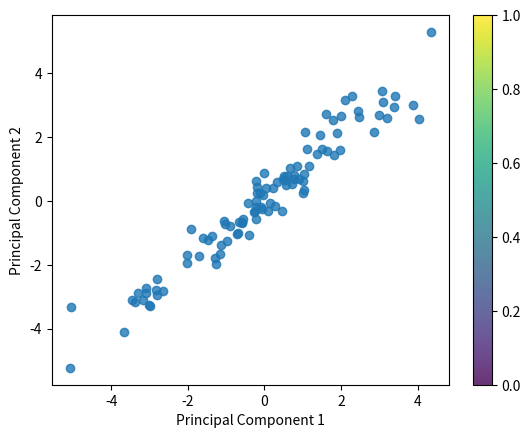

Generate this figure with matplotlib:
import numpy as np
import matplotlib.pyplot as plt

class PCA:
    def __init__(self , dim):
        self.dim = dim

    def fit(self , X):
        
        self.mean = np.mean(X , axis = 0) #calculate mean of the features NOTE: here features are represented as rows unlike ML convention where they are columns
        X_std = X - self.mean  #subtract mean from X
        
        cov = np.cov(X_std.T) #calculate covariance of X , Transposed because the numpy funtion takes in values as columns
        print(cov.shape)
        #Eigenvectors are non-zero vectors that remain in the same direction after linear transformation
        #Eigenvalues are scalar values that represent the scaling factor of eigenvectors in a transformation
        eigen_vec , eigen_val = np.linalg.eig(cov) #calculate eigen vectors and eigen values                       
        # print(eigen_vec , eigen_val )                    
        idx = np.argsort(eigen_val)[::-1] #sort eigen vectors in descending order
        # print(idx)
        eigen_val = eigen_val[idx]                        
        eigen_vec = eigen_vec[idx]         
                     
        self.top_k_eigen_vec = eigen_vec[:self.dim] #choose the top 'k' eigen vectors
    
    def project(self , X): #projecting data
        
        X_std = X - np.mean(X)
        projection = np.dot(X_std , self.top_k_eigen_vec.T) #projection is just the dot product of the mean centred data and top k eigen vectors
        # print(f" top k eigen vectors : {top_k_eigen_vec}")                        
        return projection 
    

np.random.seed(50) 
X = np.random.randn(100, 4)  # 100 samples, 4 features

pca = PCA(2)  # Project the data onto the 2 principal components
pca.fit(X)
projection = pca.project(X)
print(projection)


x1 = projection[:, 0]
x2 =projection[:, 1]

plt.scatter(x1, x2, alpha=0.8, cmap=plt.cm.get_cmap("viridis", 3))

plt.xlabel("Principal Component 1")
plt.ylabel("Principal Component 2")
plt.colorbar()
plt.show()